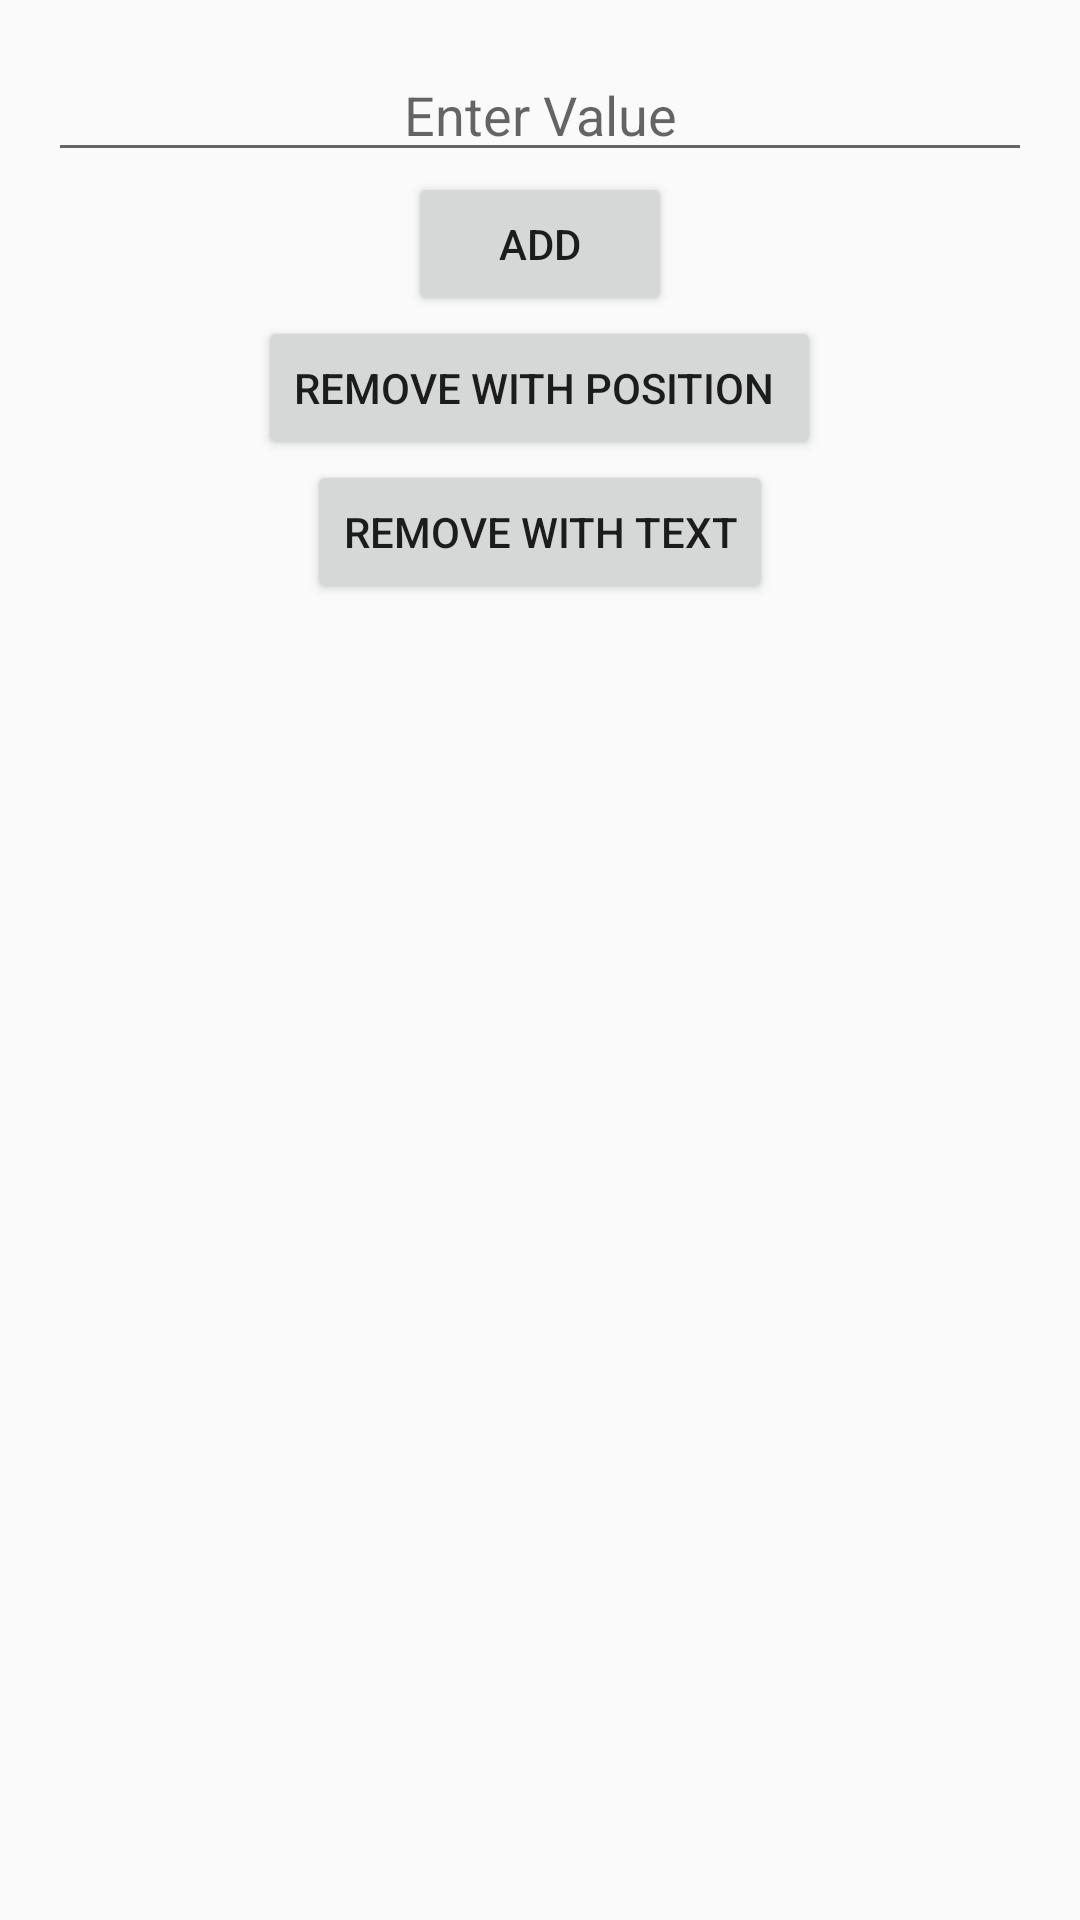

Write the Android layout XML for this screen, with the resource values it uses.
<!-- AndroidManifest.xml: application theme AppTheme -->
<!-- res/layout/activity_expect_avtivity.xml -->
<?xml version="1.0" encoding="utf-8"?>
<LinearLayout xmlns:android="http://schemas.android.com/apk/res/android"
    xmlns:tools="http://schemas.android.com/tools"
    android:layout_width="match_parent"
    android:layout_height="match_parent"
    android:orientation="vertical"
    android:paddingBottom="@dimen/activity_vertical_margin"
    android:paddingLeft="@dimen/activity_horizontal_margin"
    android:paddingRight="@dimen/activity_horizontal_margin"
    android:paddingTop="@dimen/activity_vertical_margin"
    tools:context="com.example.win81.bab_showtext.ExpectAvtivity">

    <android.support.v7.widget.RecyclerView
        android:id="@+id/recyclerView"
        android:layout_width="match_parent"
        android:layout_height="wrap_content"
        android:background="@color/colorWhite"
        android:foregroundGravity="right" />


    <EditText
        android:id="@+id/et_insert_data"
        android:layout_width="match_parent"
        android:layout_height="wrap_content"
        android:layout_gravity="center"
        android:gravity="center"
        android:hint="Enter Value" />

    <Button
        android:id="@+id/btn_add_to_list"
        android:layout_width="wrap_content"
        android:layout_height="wrap_content"
        android:layout_gravity="center"
        android:text="Add" />


    <Button
        android:id="@+id/btn_remove_from_list_with_pos"
        android:layout_width="wrap_content"
        android:layout_height="wrap_content"
        android:layout_gravity="center"
        android:text="Remove with position " />


    <Button
        android:id="@+id/btn_remove_from_list_with_text"
        android:layout_width="wrap_content"
        android:layout_height="wrap_content"
        android:layout_gravity="center"
        android:text="Remove with text" />
</LinearLayout>
<!-- resources referenced by this layout -->
<resources>
  <color name="colorWhite">#ffffff</color>
  <dimen name="activity_horizontal_margin">16dp</dimen>
  <dimen name="activity_vertical_margin">16dp</dimen>
  <style name="AppTheme" parent="Theme.AppCompat.Light.DarkActionBar">
          
          <item name="colorPrimary">@color/colorPrimary</item>
          <item name="colorPrimaryDark">@color/colorPrimaryDark</item>
          <item name="colorAccent">@color/colorAccent</item>
      </style>
  <color name="colorPrimary">#3F51B5</color>
  <color name="colorPrimaryDark">#303F9F</color>
  <color name="colorAccent">#FF4081</color>
</resources>
